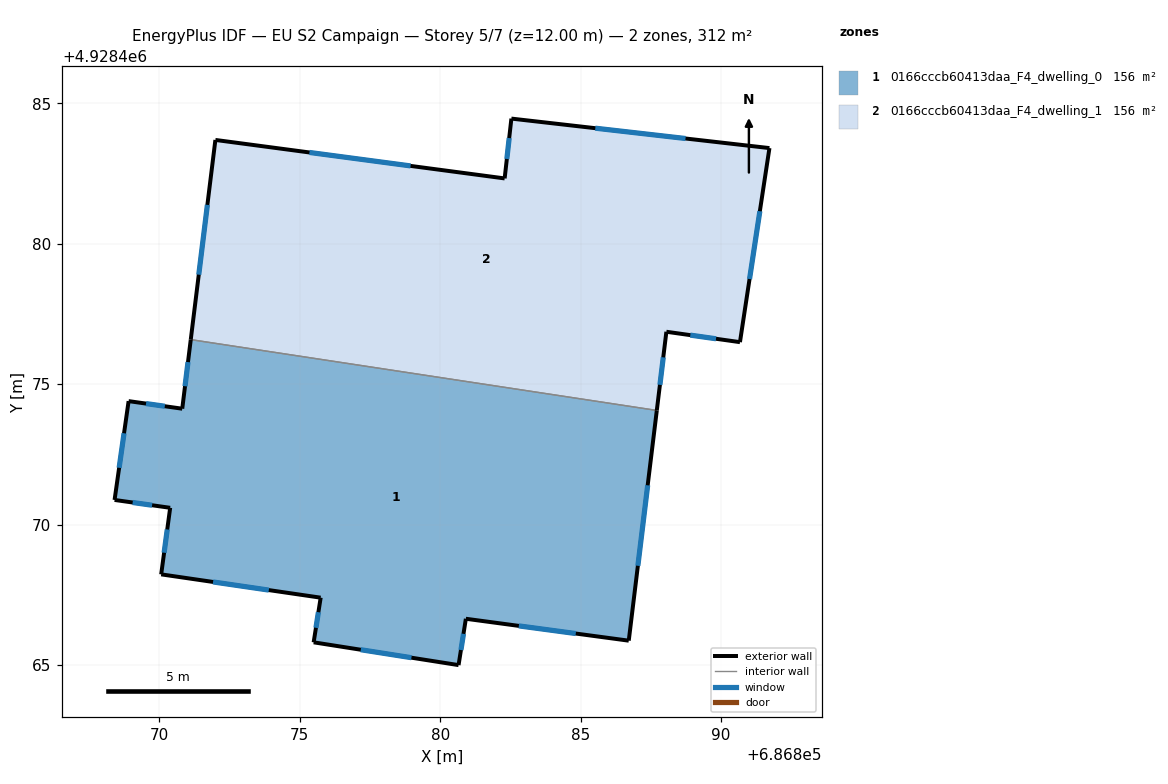
=== STOREY PLAN SPEC (per zone: floor XY polygon, exterior-wall plan segments, windows/doors) ===
zone 1: 0166cccb60413daa_F4_dwelling_0  (155.9 m²)
  floor: (686886.71, 4928465.86) (686887.71, 4928474.06) (686871.12, 4928476.58) (686870.82, 4928474.12) (686868.91, 4928474.39) (686868.41, 4928470.88) (686870.39, 4928470.59) (686870.07, 4928468.22) (686875.74, 4928467.39) (686875.49, 4928465.80) (686880.65, 4928464.99) (686880.92, 4928466.64)
  exterior wall: (686887.71, 4928474.06) – (686886.71, 4928465.86)  [8.3 m]
    window: (686887.39, 4928471.40) – (686887.04, 4928468.53)  [3.0 m²]
  exterior wall: (686886.71, 4928465.86) – (686880.92, 4928466.64)  [5.9 m]
    window: (686884.83, 4928466.12) – (686882.80, 4928466.39)  [2.1 m²]
  exterior wall: (686880.92, 4928466.64) – (686880.66, 4928464.99)  [1.7 m]
    window: (686880.83, 4928466.11) – (686880.74, 4928465.53)  [0.6 m²]
  exterior wall: (686880.66, 4928464.99) – (686875.49, 4928465.80)  [5.2 m]
    window: (686878.98, 4928465.26) – (686877.17, 4928465.54)  [1.9 m²]
  exterior wall: (686875.49, 4928465.80) – (686875.74, 4928467.39)  [1.6 m]
    window: (686875.58, 4928466.32) – (686875.66, 4928466.88)  [0.6 m²]
  exterior wall: (686875.74, 4928467.39) – (686870.07, 4928468.22)  [5.7 m]
    window: (686873.90, 4928467.66) – (686871.91, 4928467.96)  [2.1 m²]
  exterior wall: (686870.07, 4928468.22) – (686870.39, 4928470.59)  [2.4 m]
    window: (686870.17, 4928469.00) – (686870.28, 4928469.82)  [0.9 m²]
  exterior wall: (686870.39, 4928470.59) – (686868.41, 4928470.88)  [2.0 m]
    window: (686869.74, 4928470.69) – (686869.05, 4928470.78)  [0.7 m²]
  exterior wall: (686868.41, 4928470.88) – (686868.91, 4928474.39)  [3.6 m]
    window: (686868.57, 4928472.02) – (686868.74, 4928473.25)  [1.3 m²]
  exterior wall: (686868.91, 4928474.39) – (686870.82, 4928474.12)  [1.9 m]
    window: (686869.53, 4928474.31) – (686870.19, 4928474.21)  [0.7 m²]
  exterior wall: (686870.82, 4928474.12) – (686871.12, 4928476.58)  [2.5 m]
    window: (686870.91, 4928474.92) – (686871.02, 4928475.78)  [0.9 m²]
  interior walls: 1
zone 2: 0166cccb60413daa_F4_dwelling_1  (155.9 m²)
  floor: (686890.67, 4928476.49) (686891.72, 4928483.40) (686882.54, 4928484.45) (686882.30, 4928482.32) (686872.00, 4928483.69) (686871.12, 4928476.58) (686887.71, 4928474.06) (686888.05, 4928476.86)
  exterior wall: (686882.54, 4928484.45) – (686891.72, 4928483.40)  [9.2 m]
    window: (686885.52, 4928484.11) – (686888.74, 4928483.75)  [3.4 m²]
  exterior wall: (686891.72, 4928483.40) – (686890.68, 4928476.49)  [7.0 m]
    window: (686891.38, 4928481.16) – (686891.02, 4928478.74)  [2.6 m²]
  exterior wall: (686890.68, 4928476.49) – (686888.06, 4928476.86)  [2.6 m]
    window: (686889.82, 4928476.61) – (686888.91, 4928476.74)  [1.0 m²]
  exterior wall: (686888.06, 4928476.86) – (686887.71, 4928474.06)  [2.8 m]
    window: (686887.94, 4928475.95) – (686887.82, 4928474.97)  [1.0 m²]
  exterior wall: (686871.12, 4928476.58) – (686872.00, 4928483.69)  [7.2 m]
    window: (686871.40, 4928478.90) – (686871.71, 4928481.38)  [2.6 m²]
  exterior wall: (686872.00, 4928483.69) – (686882.30, 4928482.32)  [10.4 m]
    window: (686875.35, 4928483.25) – (686878.95, 4928482.77)  [3.8 m²]
  exterior wall: (686882.30, 4928482.32) – (686882.54, 4928484.45)  [2.1 m]
    window: (686882.37, 4928483.02) – (686882.46, 4928483.76)  [0.8 m²]
  interior walls: 1

=== DERIVED (storey summary) ===
Building: EU S2 Campaign
Storey: 5 of 7  (floor level z = 12.00 m)
Storey gross floor area: 311.9 m²
Zones on this storey: 2
  - 0166cccb60413daa_F4_dwelling_0: floor 155.9 m²; exterior wall 40.7 m (122.1 m²); 11 window(s) 14.9 m²; WWR 12.2%
  - 0166cccb60413daa_F4_dwelling_1: floor 155.9 m²; exterior wall 41.4 m (124.2 m²); 7 window(s) 15.2 m²; WWR 12.2%
Zone adjacency (shared interzone walls):
  - 0166cccb60413daa_F4_dwelling_0 ↔ 0166cccb60413daa_F4_dwelling_1